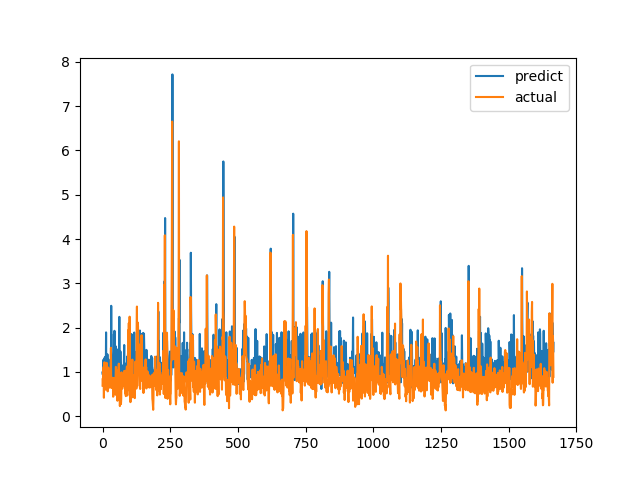

Values plotted in this chart, from the file beside it:
predict, actual
0.9884, 0.6915
0.9402, 0.8558
1.066, 0.7094
1.274, 1.015
0.9417, 1.116
1.083, 0.4183
1.31, 1.002
0.8619, 1.219
0.8536, 1.143
1.067, 0.6528
1.343, 0.6747
0.8927, 0.601
0.936, 0.6695
1.893, 0.6538
0.8952, 0.7814
1.041, 1.206
0.7836, 0.8469
1.118, 0.8286
1.399, 0.6482
0.9623, 0.5624
0.9837, 0.7183
0.8098, 1.1
1.282, 0.9542
1.064, 0.729
1.21, 0.6694
0.9488, 0.8631
1.21, 0.6465
1.161, 0.8223
1.234, 0.9236
0.9546, 0.8301
1.073, 1.067
1.047, 1.546
2.493, 0.6827
1.462, 0.6386
1.33, 0.6464
1.062, 0.6881
0.883, 0.7274
1.022, 0.65
1.341, 0.8694
1.247, 0.4409
0.8343, 0.4519
0.9743, 0.7575
1.858, 0.4952
0.7272, 0.6851
1.929, 0.7244
0.9489, 0.8654
0.9454, 0.74
0.993, 0.8071
1.584, 0.8204
1.117, 1.114
0.9013, 1.109
1.072, 0.4751
1.131, 1.039
0.7628, 0.9458
1.47, 0.7878
1.05, 0.3505
1.506, 0.9368
0.8829, 0.9868
1.029, 0.647
1.28, 1.03
... 1,606 more rows
